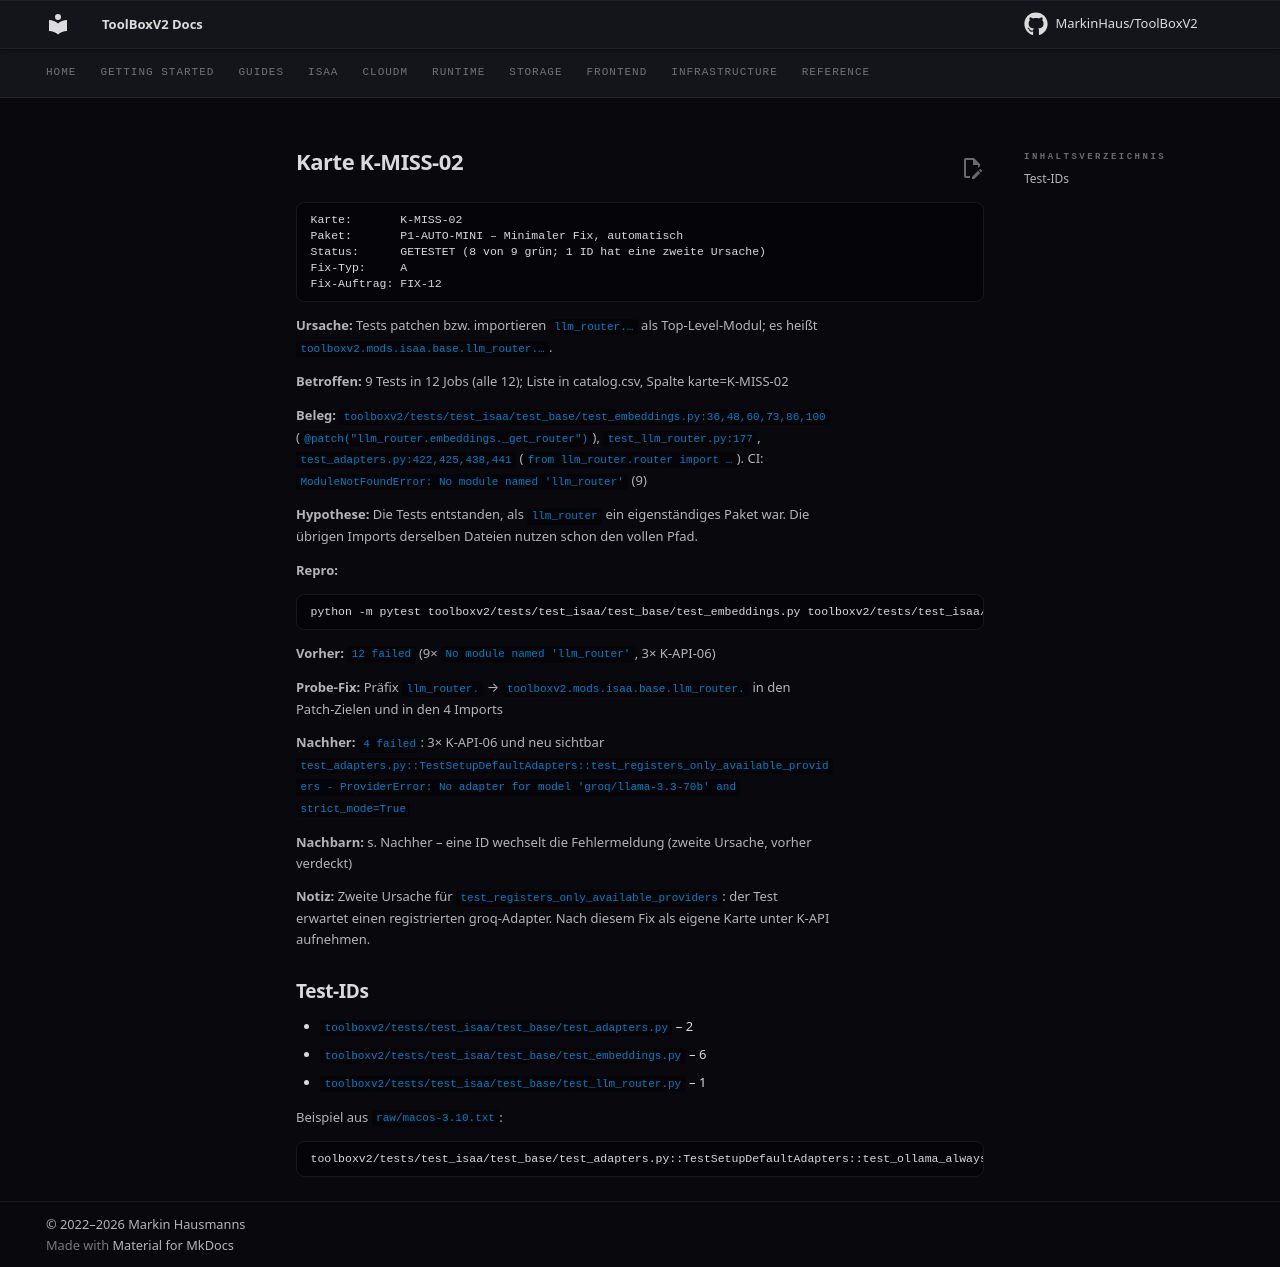

repository: MarkinHaus/ToolBoxV2 · page: devdocs/ci_analysis/cards/K-MISS-02/index.html · generator: mkdocs

# Karte K-MISS-02

```
Karte:       K-MISS-02
Paket:       P1-AUTO-MINI – Minimaler Fix, automatisch
Status:      GETESTET (8 von 9 grün; 1 ID hat eine zweite Ursache)
Fix-Typ:     A
Fix-Auftrag: FIX-12
```

**Ursache:** Tests patchen bzw. importieren `llm_router.…` als Top-Level-Modul; es heißt `toolboxv2.mods.isaa.base.llm_router.…`.

**Betroffen:** 9 Tests in 12 Jobs (alle 12); Liste in catalog.csv, Spalte karte=K-MISS-02

**Beleg:** `toolboxv2/tests/test_isaa/test_base/test_embeddings.py:36,48,60,73,86,100` (`@patch("llm_router.embeddings._get_router")`), `test_llm_router.py:177`, `test_adapters.py:422,425,438,441` (`from llm_router.router import …`). CI: `ModuleNotFoundError: No module named 'llm_router'` (9)

**Hypothese:** Die Tests entstanden, als `llm_router` ein eigenständiges Paket war. Die übrigen Imports derselben Dateien nutzen schon den vollen Pfad.

**Repro:**

```
python -m pytest toolboxv2/tests/test_isaa/test_base/test_embeddings.py toolboxv2/tests/test_isaa/test_base/test_adapters.py toolboxv2/tests/test_isaa/test_base/test_llm_router.py -q
```

**Vorher:** `12 failed` (9× `No module named 'llm_router'`, 3× K-API-06)

**Probe-Fix:** Präfix `llm_router.` → `toolboxv2.mods.isaa.base.llm_router.` in den Patch-Zielen und in den 4 Imports

**Nachher:** `4 failed`: 3× K-API-06 und neu sichtbar `test_adapters.py::TestSetupDefaultAdapters::test_registers_only_available_providers - ProviderError: No adapter for model 'groq/llama-3.3-70b' and strict_mode=True`

**Nachbarn:** s. Nachher – eine ID wechselt die Fehlermeldung (zweite Ursache, vorher verdeckt)

**Notiz:** Zweite Ursache für `test_registers_only_available_providers`: der Test erwartet einen registrierten groq-Adapter. Nach diesem Fix als eigene Karte unter K-API aufnehmen.

## Test-IDs

- `toolboxv2/tests/test_isaa/test_base/test_adapters.py` – 2
- `toolboxv2/tests/test_isaa/test_base/test_embeddings.py` – 6
- `toolboxv2/tests/test_isaa/test_base/test_llm_router.py` – 1

Beispiel aus `raw/macos-3.10.txt`:

```
toolboxv2/tests/test_isaa/test_base/test_adapters.py::TestSetupDefaultAdapters::test_ollama_always_registered | FAILED | ModuleNotFoundError | No module named 'llm_router'
```
